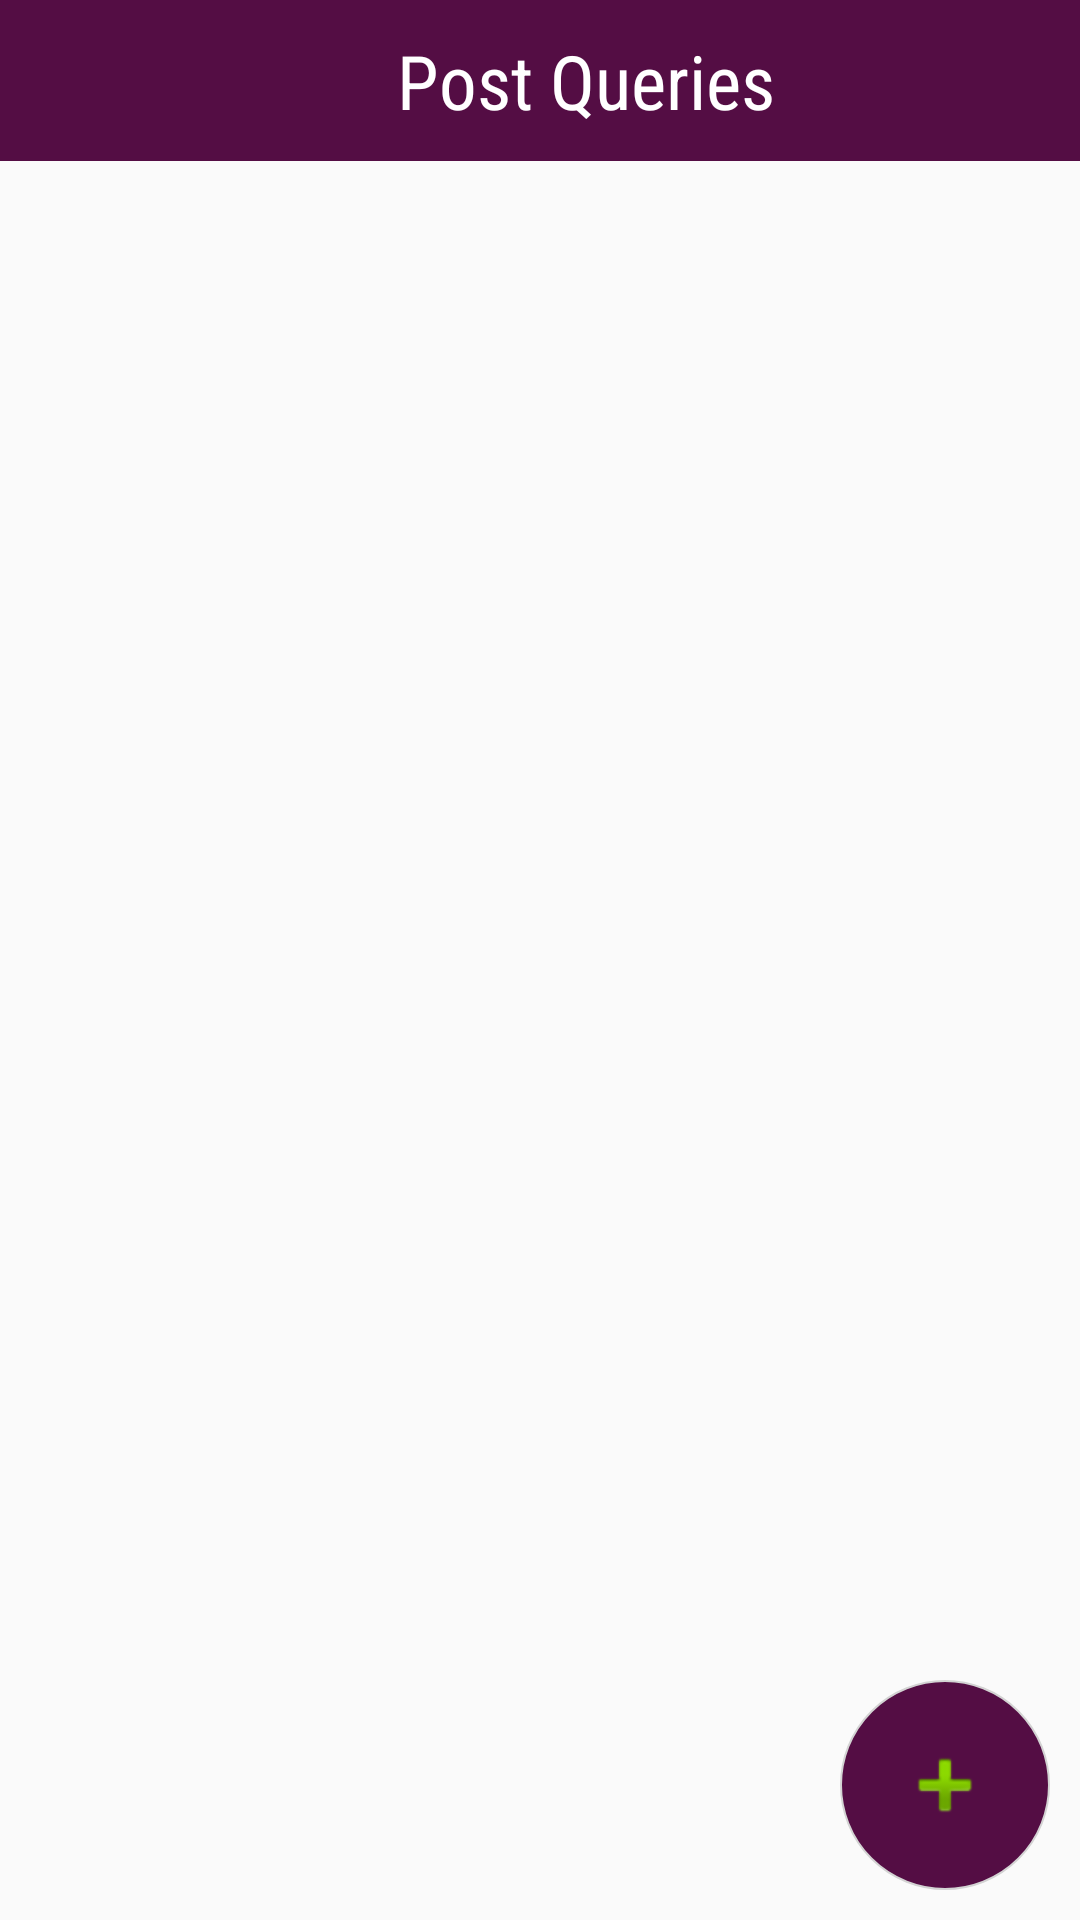

The Android layout XML behind this screen, and the referenced resources:
<!-- AndroidManifest.xml: application theme AppTheme -->
<!-- res/layout/post_queries.xml -->
<?xml version="1.0" encoding="utf-8"?>
<RelativeLayout
    xmlns:android="http://schemas.android.com/apk/res/android"
    android:orientation="vertical"
    android:layout_width="match_parent"
    android:layout_height="match_parent">



    <LinearLayout
        android:layout_width="match_parent"
        android:id="@+id/linearLayout"
        android:layout_height="wrap_content"
        android:background="#540D44">
        <ImageView
            android:id="@+id/backButtonMOM"
            android:src="@drawable/left"
            android:layout_width="20dp"
            android:layout_marginTop="15dp"
            android:layout_marginLeft="10dp"
            android:layout_height="20dp"/>
        <TextView
            android:layout_width="match_parent"
            android:padding="10dp"
            android:layout_height="wrap_content"
            android:textColor="@android:color/white"
            android:fontFamily="sans-serif-condensed"
            android:textSize="25dp"
            android:gravity="center"
            android:text="Post Queries"/></LinearLayout>

    <ListView
        android:id="@+id/messageListViewMOM"
        android:layout_below="@id/linearLayout"
        android:layout_width="match_parent"
        android:layout_height="match_parent"/>


    <ImageButton
        android:id="@+id/AskQuestion"
        android:layout_width="wrap_content"
        android:layout_alignParentBottom="true"
        android:layout_marginBottom="10dp"
        android:layout_marginRight="10dp"
        android:layout_alignParentRight="true"
        android:background="@drawable/circle14"
        android:src="@android:drawable/ic_input_add"
        android:fontFamily="sans-serif-condensed"
        android:textColor="@android:color/white"
        android:layout_height="wrap_content"/>
</RelativeLayout>
<!-- resources referenced by this layout -->
<resources>
  <!-- drawable circle14 (drawable) -->
  <?xml version="1.0" encoding="utf-8"?>
  <shape xmlns:android="http://schemas.android.com/apk/res/android" android:shape="oval" >
      <size android:width="70dp"
          android:height="70dp"/>
  
      <stroke
          android:width="0.5dp"
          android:color="#d3d3d3"/>
      <gradient
          android:angle="45"
          android:endColor="#540D44"
          android:centerColor="#540D44"
          android:startColor="#540D44"
          android:type="linear" />
  
  
  </shape>
  <style name="AppTheme" parent="Theme.AppCompat.Light.DarkActionBar">
          
          <item name="colorPrimary">@color/colorPrimary</item>
          <item name="colorPrimaryDark">@color/colorPrimary</item>
          <item name="colorAccent">@color/colorAccent</item>
          <item name="colorControlHighlight">#ffffff</item>
          <item name="colorButtonNormal">@android:color/holo_red_dark</item>
          <item name="colorControlNormal">#ffffff</item>
          <item name="android:colorBackgroundCacheHint">#2196F3</item>
          <item name="colorControlActivated">#ffffff</item>
          <item name="colorSwitchThumbNormal">#ffffff</item>
          <item name="windowNoTitle">true</item>
          <item name="windowActionBar">true</item>
  
      </style>
  <color name="colorPrimary">#450D44</color>
  <color name="colorAccent">#FF4081</color>
</resources>
